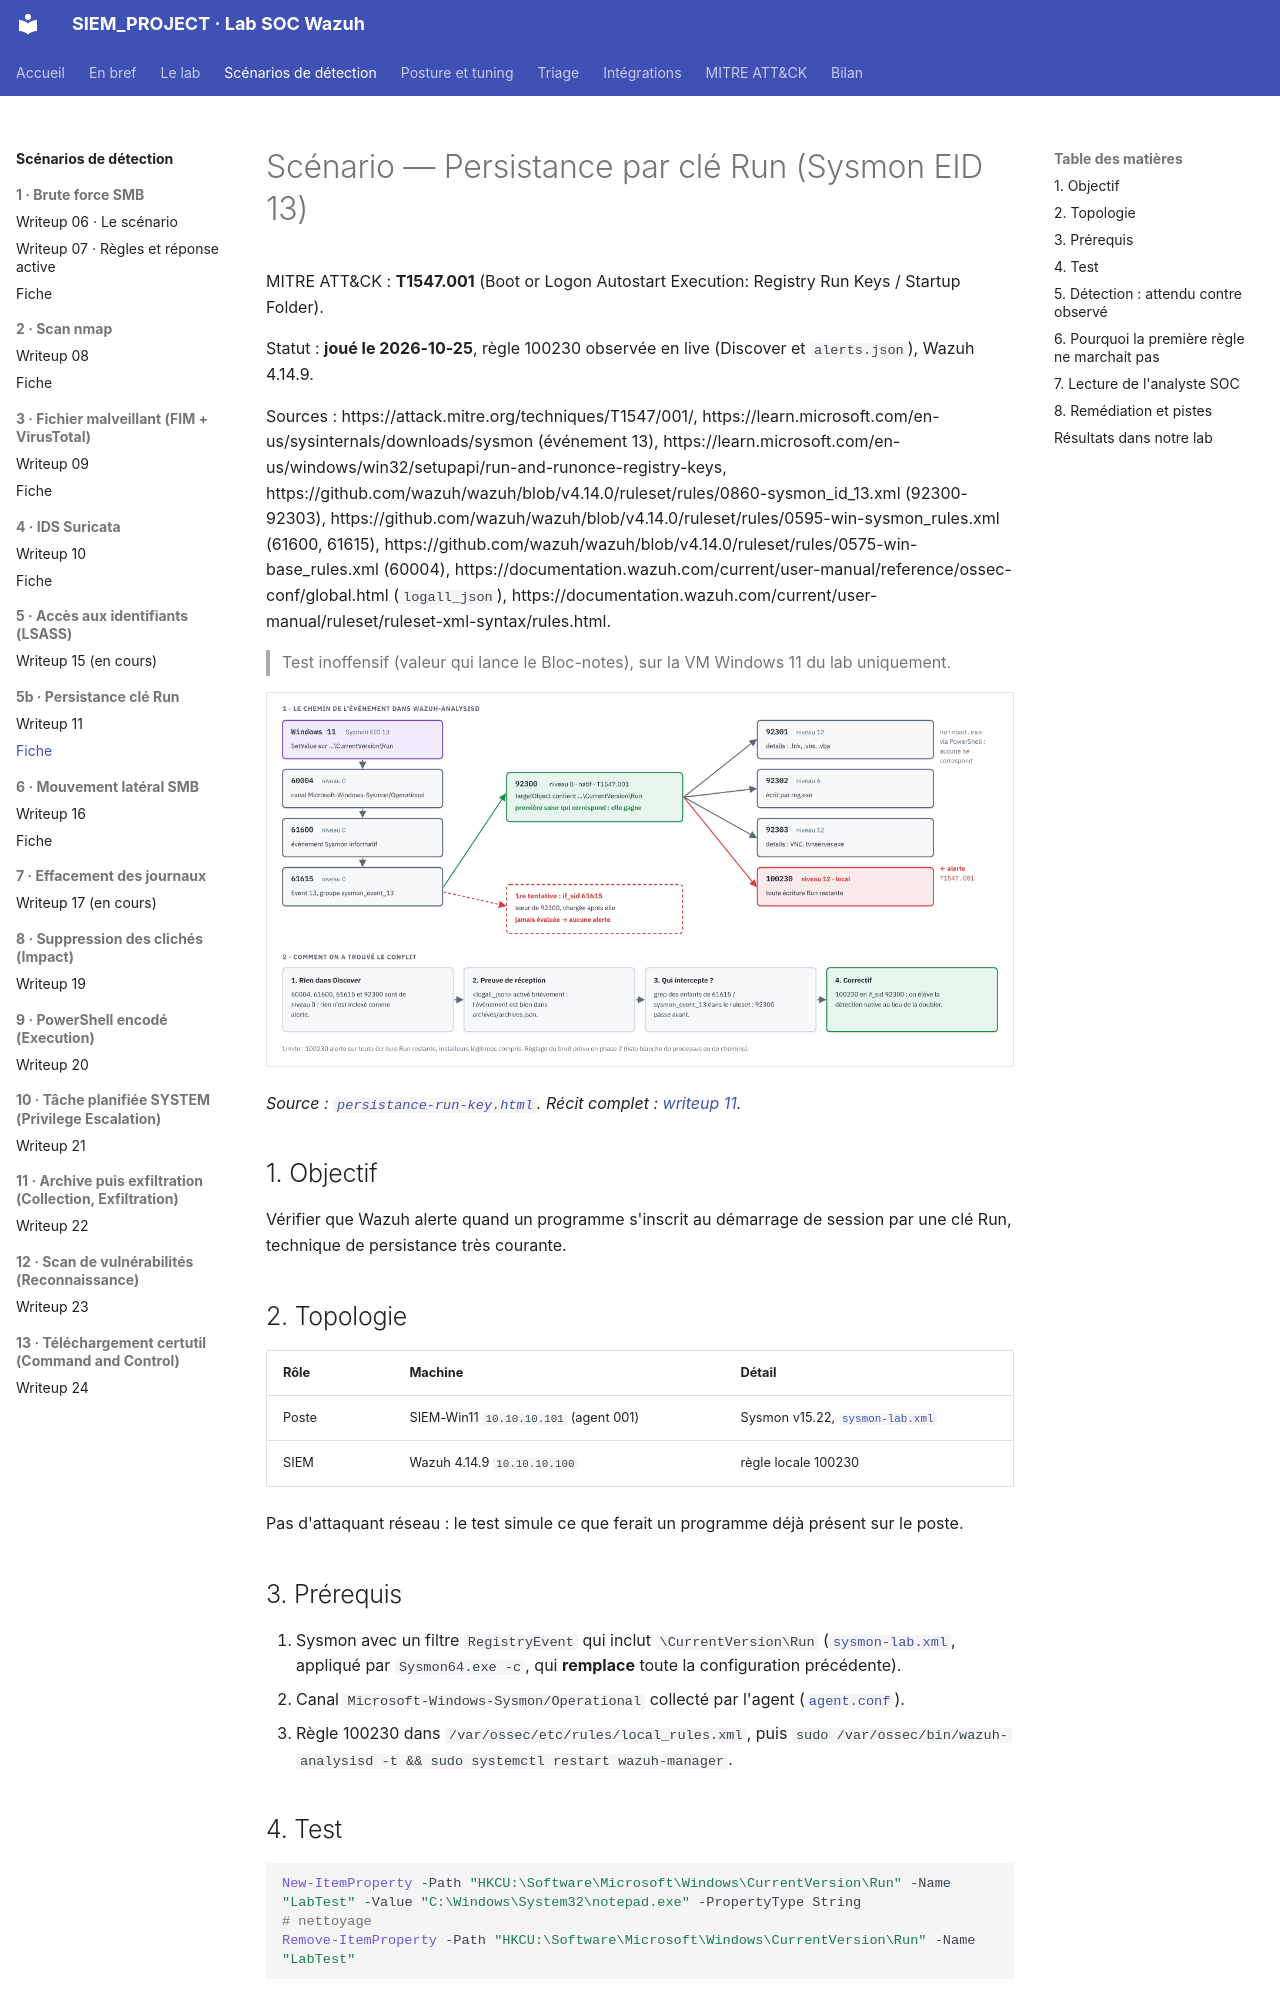

repository: Drien95/SIEM_PROJECT · page: scenarios/persistance-run-key/index.html · generator: mkdocs

# Scénario — Persistance par clé Run (Sysmon EID 13)

MITRE ATT&CK : **T1547.001** (Boot or Logon Autostart Execution: Registry Run Keys / Startup
Folder).

Statut : **joué le 2026-10-25**, règle 100230 observée en live (Discover et `alerts.json`),
Wazuh 4.14.9.

Sources :
https://attack.mitre.org/techniques/T1547/001/,
https://learn.microsoft.com/en-us/sysinternals/downloads/sysmon (événement 13),
https://learn.microsoft.com/en-us/windows/win32/setupapi/run-and-runonce-registry-keys,
https://github.com/wazuh/wazuh/blob/v4.14.0/ruleset/rules/0860-sysmon_id_13.xml (92300-92303),
https://github.com/wazuh/wazuh/blob/v4.14.0/ruleset/rules/0595-win-sysmon_rules.xml (61600, 61615),
https://github.com/wazuh/wazuh/blob/v4.14.0/ruleset/rules/0575-win-base_rules.xml (60004),
https://documentation.wazuh.com/current/user-manual/reference/ossec-conf/global.html (`logall_json`),
https://documentation.wazuh.com/current/user-manual/ruleset/ruleset-xml-syntax/rules.html.

> Test inoffensif (valeur qui lance le Bloc-notes), sur la VM Windows 11 du lab uniquement.

![Arbre des règles pour une écriture Run](../diagrams/persistance-run-key.png)

*Source : [`persistance-run-key.html`](../diagrams/persistance-run-key.html). Récit complet :
[writeup 11](../writeup/11-scenario-persistance-run-key.md).*

## 1. Objectif

Vérifier que Wazuh alerte quand un programme s'inscrit au démarrage de session par une clé Run,
technique de persistance très courante.

## 2. Topologie

| Rôle | Machine | Détail |
|---|---|---|
| Poste | SIEM-Win11 `10.10.10.101` (agent 001) | Sysmon v15.22, [`sysmon-lab.xml`](../../configs/agent-windows/sysmon-lab.xml) |
| SIEM | Wazuh 4.14.9 `10.10.10.100` | règle locale 100230 |

Pas d'attaquant réseau : le test simule ce que ferait un programme déjà présent sur le poste.

## 3. Prérequis

1. Sysmon avec un filtre `RegistryEvent` qui inclut `\CurrentVersion\Run`
   ([`sysmon-lab.xml`](../../configs/agent-windows/sysmon-lab.xml), appliqué par
   `Sysmon64.exe -c`, qui **remplace** toute la configuration précédente).
2. Canal `Microsoft-Windows-Sysmon/Operational` collecté par l'agent
   ([`agent.conf`](../../configs/manager/shared/default/agent.conf)).
3. Règle 100230 dans `/var/ossec/etc/rules/local_rules.xml`, puis
   `sudo /var/ossec/bin/wazuh-analysisd -t && sudo systemctl restart wazuh-manager`.

## 4. Test

```powershell
New-ItemProperty -Path "HKCU:\Software\Microsoft\Windows\CurrentVersion\Run" -Name "LabTest" -Value "C:\Windows\System32\notepad.exe" -PropertyType String
# nettoyage
Remove-ItemProperty -Path "HKCU:\Software\Microsoft\Windows\CurrentVersion\Run" -Name "LabTest"
```
